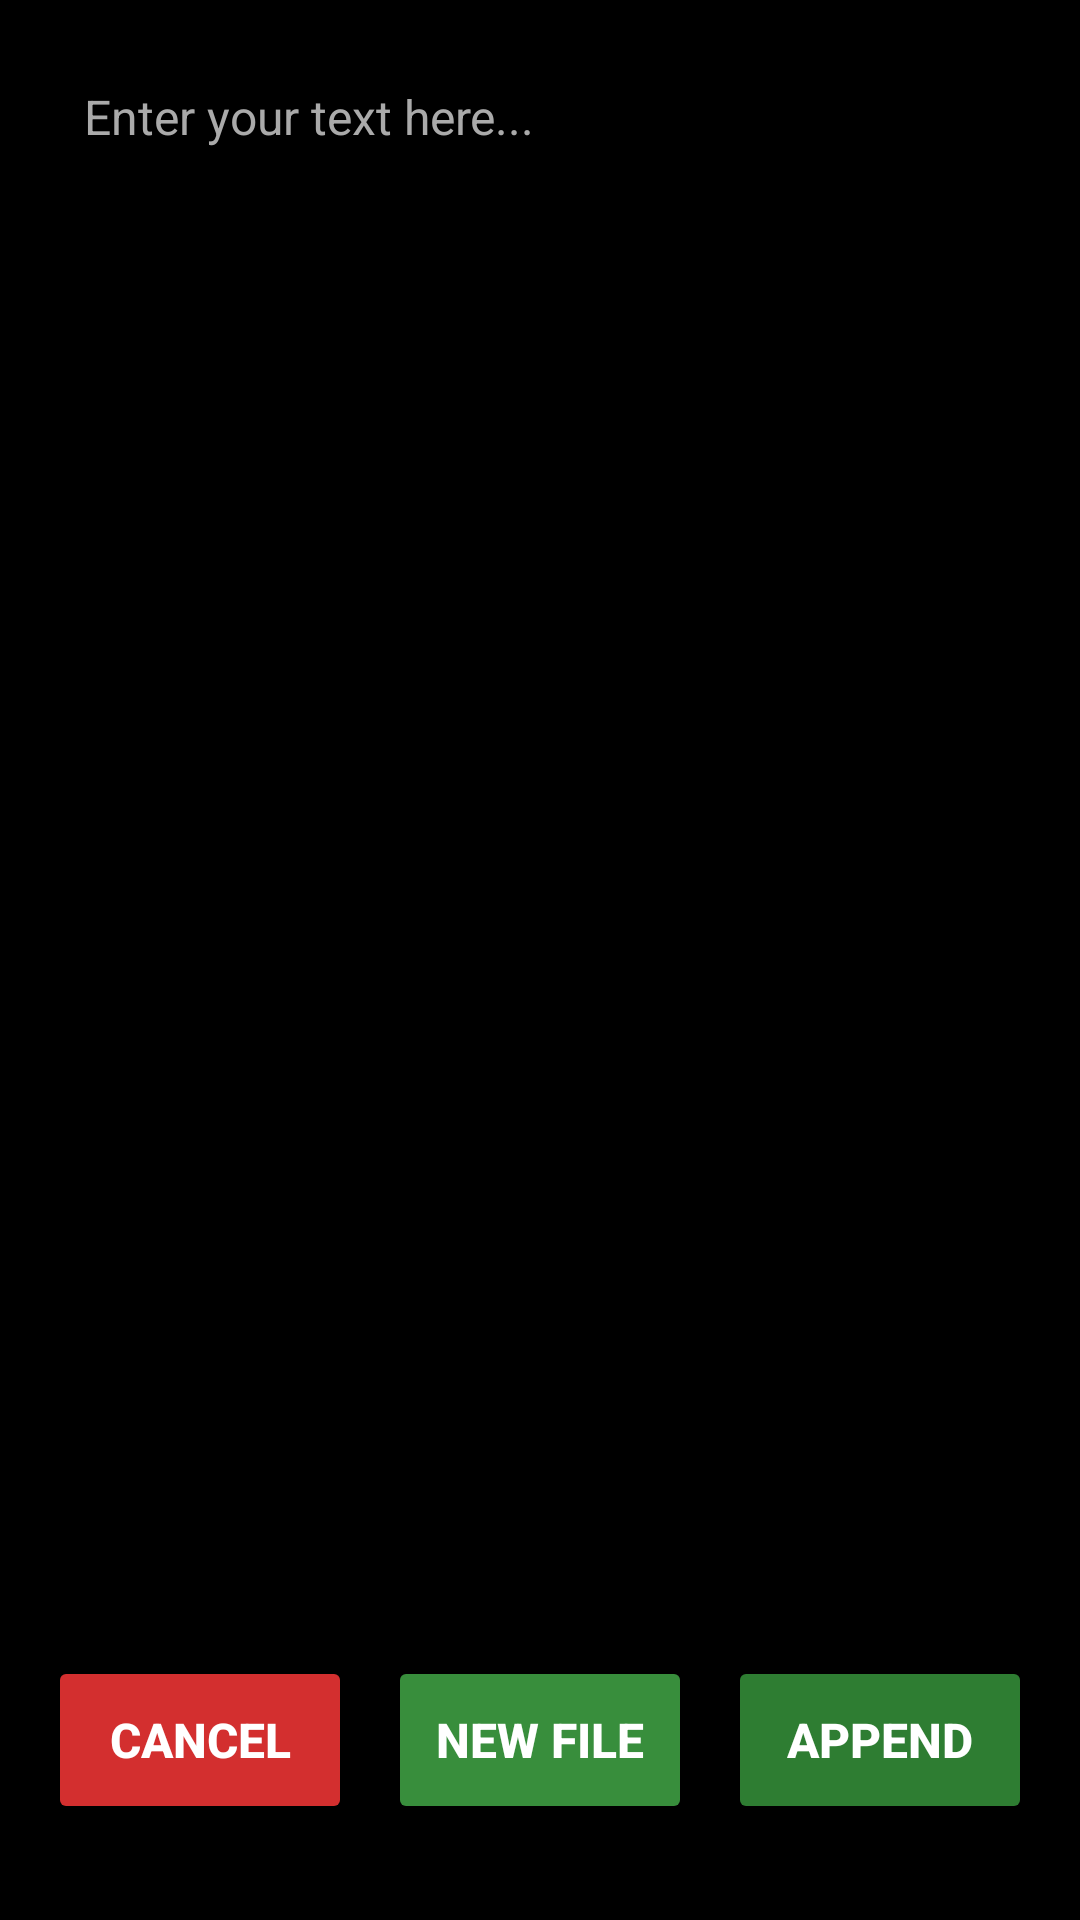

Reconstruct the res/layout file that produces this screen, plus the resources it refers to.
<!-- AndroidManifest.xml: activity theme Theme.ObsQuickCapture.FullScreen -->
<!-- res/layout/activity_main.xml -->
<?xml version="1.0" encoding="utf-8"?>
<LinearLayout xmlns:android="http://schemas.android.com/apk/res/android"
    android:layout_width="match_parent"
    android:layout_height="match_parent"
    android:orientation="vertical"
    android:background="@android:color/black">

    
    <EditText
        android:id="@+id/textInput"
        android:layout_width="match_parent"
        android:layout_height="0dp"
        android:layout_weight="1"
        android:layout_margin="16dp"
        android:background="@android:color/black"
        android:textColor="@android:color/white"
        android:textColorHint="@android:color/darker_gray"
        android:hint="Enter your text here..."
        android:gravity="top|start"
        android:inputType="textMultiLine|textCapSentences"
        android:scrollbars="vertical"
        android:maxLines="20"
        android:textSize="16sp"
        android:padding="12dp"
        android:selectAllOnFocus="false"
        android:cursorVisible="true"
        android:focusableInTouchMode="true" />

    
    <LinearLayout
        android:layout_width="match_parent"
        android:layout_height="wrap_content"
        android:orientation="horizontal"
        android:layout_marginBottom="32dp"
        android:layout_marginStart="16dp"
        android:layout_marginEnd="16dp">

        
        <Button
            android:id="@+id/buttonCancel"
            android:layout_width="0dp"
            android:layout_height="56dp"
            android:layout_weight="1"
            android:layout_marginEnd="8dp"
            android:text="Cancel"
            android:textColor="@android:color/white"
            android:backgroundTint="#D32F2F"
            android:textSize="16sp"
            android:textStyle="bold" />

        
        <Button
            android:id="@+id/buttonNewFile"
            android:layout_width="0dp"
            android:layout_height="56dp"
            android:layout_weight="1"
            android:layout_marginStart="4dp"
            android:layout_marginEnd="4dp"
            android:text="New file"
            android:textColor="@android:color/white"
            android:backgroundTint="#388E3C"
            android:textSize="16sp"
            android:textStyle="bold" />

        
        <Button
            android:id="@+id/buttonAppend"
            android:layout_width="0dp"
            android:layout_height="56dp"
            android:layout_weight="1"
            android:layout_marginStart="8dp"
            android:text="Append"
            android:textColor="@android:color/white"
            android:backgroundTint="#2E7D32"
            android:textSize="16sp"
            android:textStyle="bold" />
    </LinearLayout>

</LinearLayout>
<!-- resources referenced by this layout -->
<resources>
  <style name="Theme.ObsQuickCapture.FullScreen" parent="Theme.MaterialComponents.DayNight.NoActionBar">
          <item name="android:statusBarColor">@android:color/black</item>
          <item name="android:navigationBarColor">@android:color/black</item>
          <item name="android:windowBackground">@android:color/black</item>
          <item name="android:windowFullscreen">false</item>
          <item name="android:windowContentOverlay">@null</item>
      </style>
</resources>
